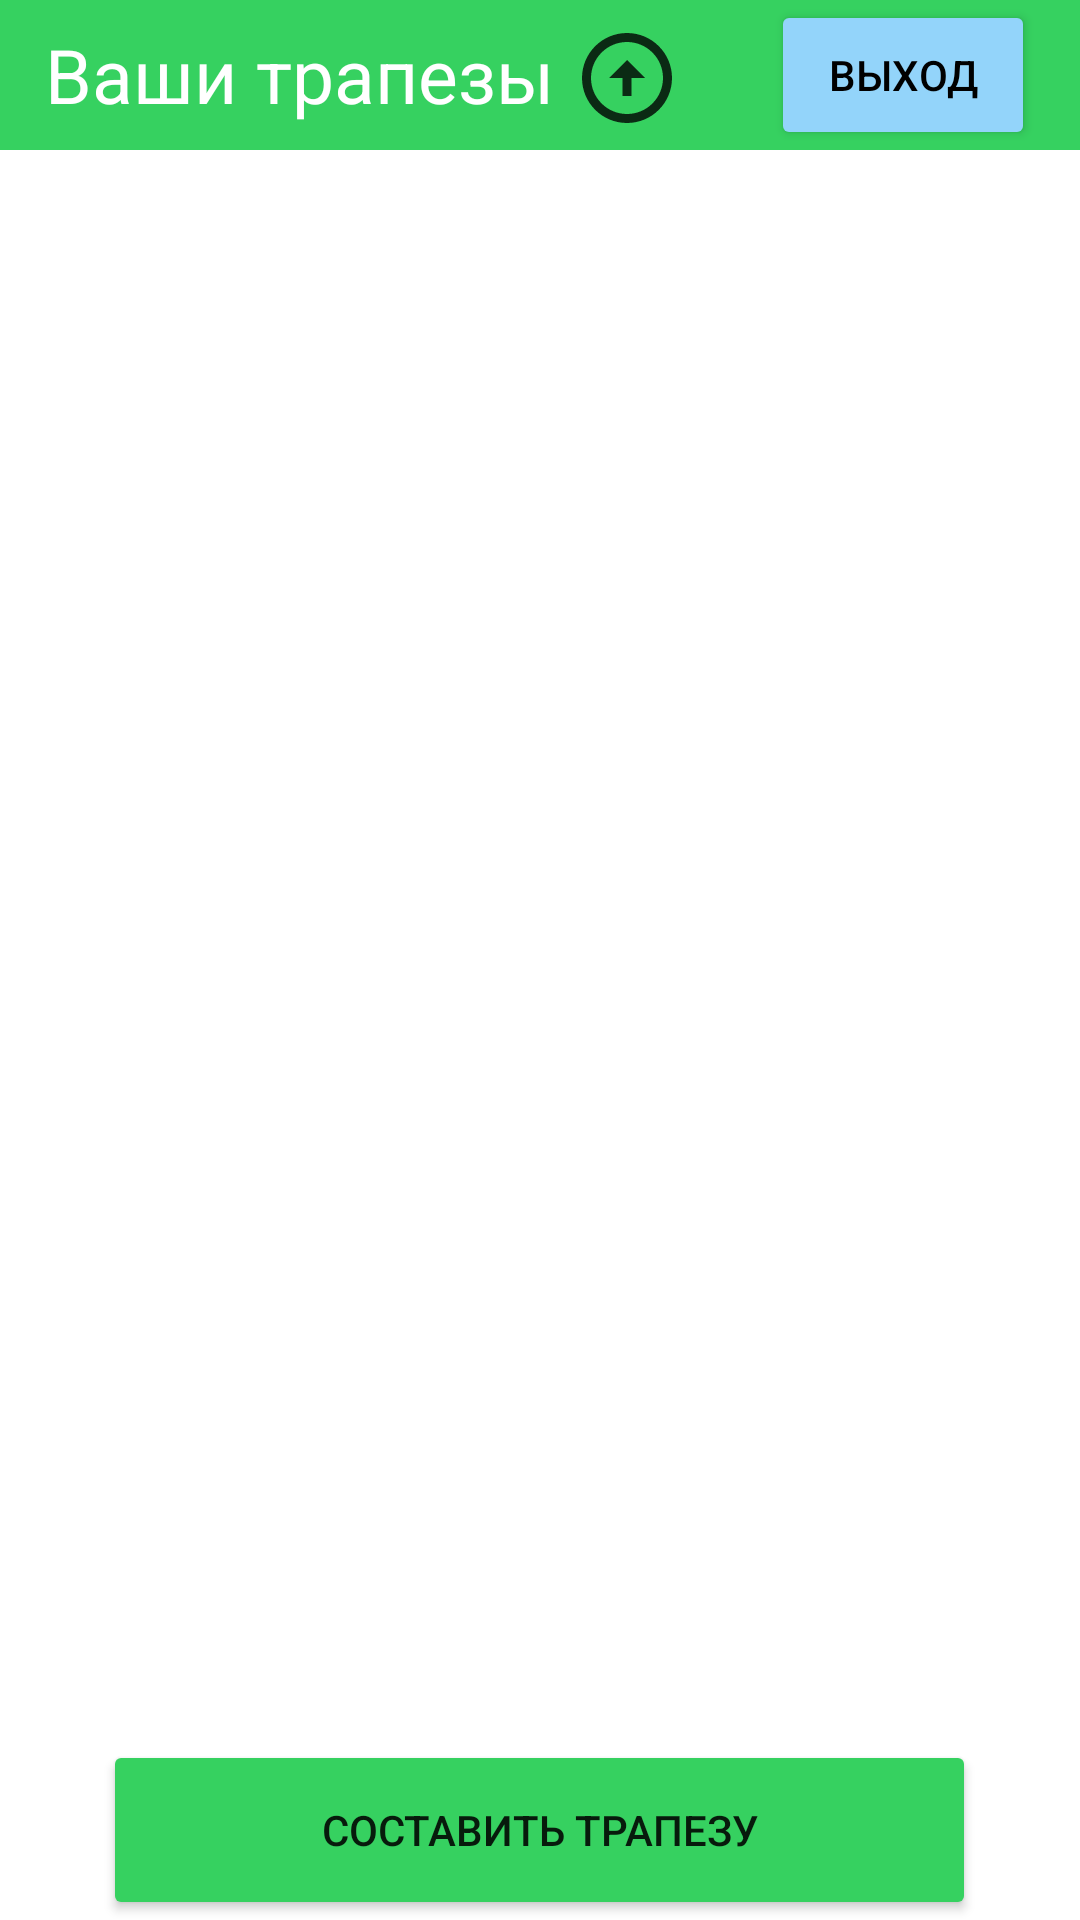

Reconstruct the res/layout file that produces this screen, plus the resources it refers to.
<!-- AndroidManifest.xml: application theme Theme.Mealbuilder -->
<!-- res/layout/fragment_meals.xml -->
<?xml version="1.0" encoding="utf-8"?>
<androidx.constraintlayout.widget.ConstraintLayout
    xmlns:android="http://schemas.android.com/apk/res/android"
    xmlns:app="http://schemas.android.com/apk/res-auto"
    xmlns:tools="http://schemas.android.com/tools"
    android:layout_width="match_parent"
    android:layout_height="match_parent"
    tools:context=".ui.view.MainActivity">

    <RelativeLayout
        android:id="@+id/header"
        android:layout_width="match_parent"
        app:layout_constraintBottom_toBottomOf="parent"
        app:layout_constraintEnd_toEndOf="parent"
        app:layout_constraintHorizontal_bias="0.0"
        app:layout_constraintStart_toStartOf="parent"
        app:layout_constraintTop_toTopOf="parent"
        app:layout_constraintVertical_bias="0"
        tools:ignore="RtlSymmetry"
        android:background="@color/main"
        android:layout_height="50dp"
        android:paddingHorizontal="@dimen/big_margin">

        <TextView
            android:layout_height="wrap_content"
            android:layout_centerVertical="true"
            android:id="@+id/textView"
            android:layout_alignParentStart="true"
            android:layout_width="match_parent"
            android:text="@string/user_meals_title"
            android:textColor="@color/white"
            android:textSize="25sp" />

        <Button
            android:id="@+id/export_btn"
            android:layout_width="30dp"
            android:layout_height="30dp"
            android:layout_alignTop="@+id/textView"
            android:layout_alignParentBottom="true"
            android:layout_marginTop="3dp"
            android:layout_marginEnd="33dp"
            android:layout_marginBottom="9dp"
            android:layout_toStartOf="@+id/logout_btn"
            android:background="@drawable/export_icon"
            android:backgroundTint="@color/black" />

        <Button
            android:id="@+id/logout_btn"
            android:layout_width="wrap_content"
            android:layout_height="match_parent"
            android:layout_alignEnd="@+id/textView"
            android:backgroundTint="@color/background"
            android:textColor="@color/black"
            android:text="Выход" />
    </RelativeLayout>


    <androidx.recyclerview.widget.RecyclerView
        android:id="@+id/user_meals_container"
        app:layout_constrainedHeight="true"
        android:layout_width="match_parent"
        android:layout_height="wrap_content"
        app:layout_constraintBottom_toTopOf="@+id/linearLayout"
        app:layout_constraintTop_toBottomOf="@+id/header"
        app:layout_constraintVertical_bias="0.0"
        tools:layout_editor_absoluteX="0dp"
        android:padding="20dp"/>

    <LinearLayout
        android:id="@+id/linearLayout"
        android:layout_width="match_parent"

        android:layout_height="wrap_content"
        android:gravity="center"
        app:layout_constraintBottom_toBottomOf="parent"
        app:layout_constraintEnd_toEndOf="parent"
        app:layout_constraintHorizontal_bias="1.0"
        app:layout_constraintStart_toStartOf="parent"
        app:layout_constraintTop_toTopOf="parent"
        app:layout_constraintVertical_bias="1.0">

        <Button
            android:layout_width="291dp"
            android:layout_height="60dp"
            android:backgroundTint="@color/main"
            android:text="@string/choose_button"
            android:id="@+id/add_meal_btn">
        </Button>
    </LinearLayout>

</androidx.constraintlayout.widget.ConstraintLayout>
<!-- resources referenced by this layout -->
<resources>
  <color name="background">#93d4fa</color>
  <color name="black">#FF000000</color>
  <color name="main">#36d160</color>
  <color name="white">#FFFFFFFF</color>
  <dimen name="big_margin">15dp</dimen>
  <!-- drawable export_icon (drawable-anydpi) -->
  <vector xmlns:android="http://schemas.android.com/apk/res/android"
      android:width="24dp"
      android:height="24dp"
      android:viewportWidth="24"
      android:viewportHeight="24"
      android:tint="#000000"
      android:alpha="0.8">
    <group android:scaleX="1.2"
        android:scaleY="1.2"
        android:translateX="-2.4"
        android:translateY="-2.4">
      <path
          android:fillColor="@android:color/white"
          android:pathData="M12,20c-4.41,0 -8,-3.59 -8,-8s3.59,-8 8,-8s8,3.59 8,8S16.41,20 12,20M12,22c5.52,0 10,-4.48 10,-10c0,-5.52 -4.48,-10 -10,-10C6.48,2 2,6.48 2,12C2,17.52 6.48,22 12,22L12,22zM11,12l0,4h2l0,-4h3l-4,-4l-4,4H11z"/>
    </group>
  </vector>
  <string name="choose_button">Составить трапезу</string>
  <string name="user_meals_title">Ваши трапезы</string>
  <style name="Theme.Mealbuilder" parent="Theme.MaterialComponents.DayNight.DarkActionBar">
          
          <item name="colorPrimary">@color/purple_500</item>
          <item name="colorPrimaryVariant">@color/purple_700</item>
          <item name="colorOnPrimary">@color/white</item>
          
          <item name="colorSecondary">@color/teal_200</item>
          <item name="colorSecondaryVariant">@color/teal_700</item>
          <item name="colorOnSecondary">@color/black</item>
          
          <item name="android:statusBarColor">?attr/colorPrimaryVariant</item>
          
      </style>
  <color name="purple_500">#FF6200EE</color>
  <color name="purple_700">#FF3700B3</color>
  <color name="teal_200">#FF03DAC5</color>
  <color name="teal_700">#FF018786</color>
</resources>
